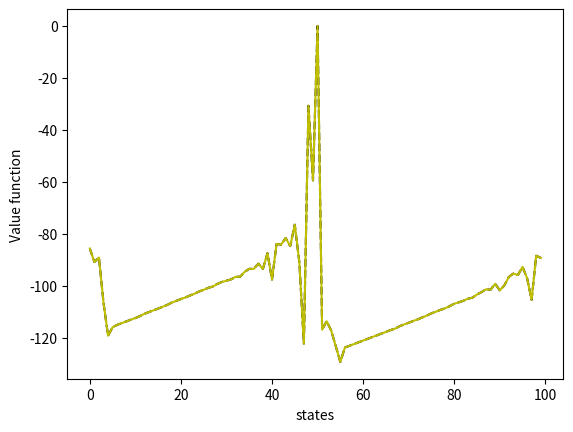

Python code for this plot:
#!/usr/bin/env python3
# -*- coding: utf-8 -*-
"""
Created on Thu Nov  1 16:50:55 2018
Attempt to do a golf example
[redacted]
"""
import numpy as np
import matplotlib.pyplot as plt
import matplotlib as mpl
from math import isclose



def RewardFunction(s,a,s_g,N):
    if s == s_g:
        return(0)
    elif s!=s_g and a == 1:
        return(-1)
    elif s!=s_g and a == 2:       
        return(-4)
    elif s!=s_g and a ==3:
        return(-N/4)
        

        
def reward_vector(N,a,s_g):
    r=[]
    for si in range(N):
        value=RewardFunction(si,a,s_g,N)
        r.append(value)
    r=np.asarray(r).reshape(N,1)
    return(r)


       
        
#### transition probability matrices #######
def make_trans_prob(long,embrace_States,prob,N,s_g):
    matriz=[]
    aux=np.ravel(np.zeros(shape=(1,N)))
    for i in range(N):
        inicio=i+long
        aux=np.ravel(np.zeros(shape=(1,N)))
        inicio,fin=int((inicio-np.round(embrace_States/2))%N),int((inicio+np.round(embrace_States/2))%N)
        if i == s_g:
            inicio=inicio-1
        if inicio <  s_g and fin > inicio:
            aux[inicio:fin]=prob
            if len(aux[inicio:fin])<embrace_States:
                aux[inicio:fin+1]=prob
                
        elif inicio >= s_g and fin > inicio:
            inicio=inicio
            aux[inicio:fin]=prob
            if len(aux[inicio:fin])<embrace_States:
                aux[inicio:fin+1]=prob

        elif inicio >= s_g and fin < inicio:

            if len(aux[inicio:])< embrace_States:
#                print('aqui',inicio)

                fin=embrace_States-len(aux[inicio:])
                if  fin < embrace_States:
                    aux[inicio:]=prob
                    aux[:fin]=prob
            elif len(aux[inicio:])== embrace_States:
                    aux[inicio:]=prob
            if inicio >= N:
                aux[:fin]=prob
#
        elif inicio == s_g:
            pass
        else:
            print(inicio,s_g,fin)
            raise ValueError (' condicion no condisdera')
        matriz.append(aux)
    
    matriz=np.asarray(matriz)
#    print(np.sum(matriz,axis=1))
    return(matriz)
 
def inv(X):
    Xhat=np.linalg.pinv(X)
    return(Xhat)    
def create_random_policies(N):
    policies_random=[]
    for i in range(N):
        array=np.ravel(np.zeros(shape=(1,3)))
        ix_ran=int(np.random.randint(3))
        array[ix_ran]=1
        policies_random.append(array)
    policies_random=np.asarray(policies_random)
    return(policies_random)
    
Number_of_States=100
s_g=50

N=Number_of_States
#### first action and P#####
a1=1
embrace_1=2
prob_1=1/2
long_1=2
#long_1=0
P1=make_trans_prob(long_1,embrace_1,prob_1,N,s_g); P1[s_g,:]=0;# P1[s_g,s_g]=1
R1=reward_vector(N,1,s_g)
### second action and P#####
a2=2
embrace_2=4
prob_2=1/4
long_2=6
#long_2=0

P2=make_trans_prob(long_2,embrace_2,prob_2,N,s_g); P2[s_g,:]=0; #P2[s_g,s_g]=1
R2=reward_vector(N,2,s_g)

##
##### third action and P#####
a3=3
embrace_3=5
prob_3=1/5
long_3=np.round(N/2)-2
#long_3=0
R3=reward_vector(N,3,s_g)
P3=make_trans_prob(long_3,embrace_3,prob_3,N,s_g);P3[s_g,:]=0; #P3[s_g,s_g]=1

###############three diferents policies for all states #### NO ARBITRARY ######+

##### 3 policy: for action 1,2,3  for all states ######
P=np.array([P1,P2,P3])
R=np.array([R1,R2,R3])
policy=np.zeros(shape=(100,3)); policy[:,0]=1
#plt.close('all')
#plt.figure
##
#V=iterative_policy_Evaluation(P,R,s_g,N,policy,theta=0.0001)
#plt.plot(range(N),V)
##v_a_1=inv((np.eye(N)-P1))@R1

##v_a_3=inv((np.eye(N)-P3))@R3
##plt.plot(range(N),v_a_1,c=(0,0,0),label='action1')
###plt.plot(range(N),v_a_2,c=(0,0.5,0),label='acion2')
###plt.plot(range(N),v_a_3,c=(0,1,0),label='action3')
##plt.ylabel('Value functions of three policyes for all states')
##plt.xlabel('States')
###plt.figure()
###### 3 determinsitic policy for all states#### arbitrart#######
###plt.close('all')
##P=np.array([P1,P2,P3])
##R=np.array([R1,R2,R3])
#policies_random=create_random_policies(N)
#V=iterative_policy_Evaluation(P,R,s_g,N,policies_random,theta=0.0001)
#plt.plot(range(N),V,c=(1,1,0),label='action random')

#################policy iteration ###########
#init_i=(V_random,policies_random,policy_stable,S)        


def policy_evaluation(P,R,init,theta=0.0001):
   

    V_,policy_,S=init
    V=V_.copy()
    policy=policy_.copy()
    i=0
    policy_stable=False
    while policy_stable==False:
        delta=0
        for s,policy_ in enumerate(policy):
            v_=V[s].copy()
#            print('cosa',np.where(policy_ !=0)[0])
            a=int(np.where(policy_ !=0)[0])
            V[s]=float(R[a,s,:]+P[a,s,:]@V)
            diff=np.abs(v_-V[s])
            delta=max([delta,diff])
            if delta < theta :
                policy_stable=True
        i=i+1
#        print('V',np.sum(V),'\ndiff',diff)
    V=np.asarray(V)
    return(V,policy,S)


def policy_iteration4(P,R,init,theta=0.0001):

    V_,pi_,S=policy_evaluation(P,R,init)
    V=V_.copy()
    pi=pi_.copy()
    
    
    policy_stable=True
    number_of_actions=3

    if policy_stable==True:
        for s in range(S):
            old_pi=pi[s].copy()
            old_action=np.where(old_pi!=0)[0]
            V_i=[]
            for a in range(number_of_actions):
                aux=float(R[a,s,:]+P[a,s,:]@V)
                V_i.append(aux)
            new_action=np.argmax(V_i)
            new_pi=np.zeros(shape=3)
            new_pi[new_action]=1
            V_new_s=np.max(V_i)
            if new_action != old_action  or V_new_s <V[s]:
                policy_stable = False
                while policy_stable==False:

                    init=(V,pi,S)
                    V,pi,S=policy_evaluation(P,R,init)
                    
                    old_pi=pi[s].copy()
                    old_action=np.where(old_pi!=0)[0]
                    V_i=[]
                    for a in range(number_of_actions):
                        aux=float(R[a,s,:]+P[a,s,:]@V)
                        V_i.append(aux)
                    new_action=np.argmax(V_i)
                    new_pi=np.zeros(shape=3)
                    new_pi[new_action]=1
                    V_new_s=np.max(V_i)
                    if (new_action != old_action) or V_new_s <V[s] :
                        policy_stable=False
                        pi[s]=new_pi
                        init=(V,pi,S)
                        V,pi,S=policy_evaluation(P,R,init)


                    else:
                        policy_stable=True

            else:
                policy_stable=True

        return(V,pi)
                        
                    
                
    

    
    
def policy_iteration(P,R,init,theta):

    V_,pi_,S=policy_evaluation(P,R,init)
    number_of_actions=3
    V=V_.copy()
    pi=pi_.copy()

    policy_stable=True
    
    if policy_stable == True:
    
    
        for s in range(S):
            old_pi=pi[s].copy()
            old_action=np.where(old_pi != 0)[0]
            aux_array=[]
            for a in range(number_of_actions):
                aux=float(R[a,s,:]+P[a,s,:]@V)
                aux_array.append(aux)
            new_action=np.argmax(aux_array)
            new_pi=np.zeros(shape=3)
            new_pi[new_action]=1
            new_V=np.max(aux_array)
    #        V[s]=np.max(aux_array)
            if old_action != new_action or new_V < V[s]:
                policy_stable=False
                i=0
                while policy_stable==False:
                    init=(V,pi,S)
                    V,pi,S=policy_evaluation(P,R,init)
                    old_pi=pi[s].copy()
                    old_action=np.where(old_pi != 0)[0]
                    aux_array=[]
                    for a in range(number_of_actions):
                        aux=float(R[a,s,:]+P[a,s,:]@V)
                        aux_array.append(aux)
                    new_action=np.argmax(aux_array)
                    new_pi=np.zeros(shape=3)
                    new_pi[new_action]=1
                    new_V=np.max(aux_array)
    #                V[s]=np.max(aux_array)
                    if old_action != new_action or new_V < V[s]:
                        policy_stable=False
                        pi[s]=new_pi
                        init=(V,pi,S)
                        V,pi,S=policy_evaluation(P,R,init)
                        i=i+1
                    else:
                        policy_stable=True
 
    
                    
    
            else:
                policy_stable=True
         

                        
        
            
#        return(np.asarray(V_array),np.asarray(pi_array))
        return(V,pi)
            
    


                
            

def policy_interation2(P,R,init,theta=0.00001):
    
    
    V_,pi_,S=policy_evaluation(P,R,init)
    Number_of_possible_action=3
    V=V_.copy()
    pi=pi_.copy()
    policy_stable=True

    
    if policy_stable==True:
    
        
        for s in range(S):
            old_action=pi[s].copy()
            aux_array=[]
            for a in range(Number_of_possible_action):
                aux=float(R[a,s,:]+P[a,s,:]@V)
                aux_array.append(aux)
            new_action=np.argmax(aux_array)
            new_pi=np.zeros(shape=3)
            new_pi[new_action]=1
            new_V_s=np.max(aux_array)
            if np.any(old_action != new_pi) or new_V_s < V[s]:
                policy_stable=False
                i=0
                while policy_stable==False:
                    
#                    V[s]=new_V_s
#                    pi[s]=new_pi
                    init=(V,pi,S)
                    V,pi,S=policy_evaluation(P,R,init)
                    
                    old_action=pi[s].copy()
                    aux_array=[]
                    for a in range(Number_of_possible_action):
                        aux=float(R[a,s,:]+P[a,s,:]@V)
                        aux_array.append(aux)
                    new_action=np.argmax(aux_array)
                    new_pi=np.zeros(shape=3)
                    new_pi[new_action]=1
                    new_V_s=np.max(aux_array)
                    if np.any(old_action != new_pi) or new_V_s < V[s]:
                        policy_stable=False
                        pi[s]=new_pi
                        init=(V,pi,S)
                        V,pi,S=policy_evaluation(P,R,init)
                        i=i+1
                    
                    else:
                        policy_stable=True


            else:
                policy_stable=True

                
                        
        return(V,pi)

#17 cifras
def value_iteration(P,R,S,init,s_g=50,theta=0.0001):
    V_,pi_,S=init
    V=V_.copy()
    pi=pi_.copy()
    V[s_g]=0
    number_of_actions=3
    i=0
    pi=np.zeros(shape=(S,3))
    while True:
        delta=0
        for s in range(S):
            v=V[s].copy()
            aux_array=[]
            for a in range(number_of_actions):
                aux=float(R[a,s,:]+P[a,s,:]@V)
                aux_array.append(aux)
            V[s]=np.max(aux_array)
            diff=np.abs(v-V[s])
            delta=np.max([delta,diff])
            pi_s=np.zeros(shape=3)
            pi_s[np.argmax(aux_array)]=1
            pi[s,:]=pi_s
            if delta < theta:

#                print(i)
                return(V,pi)
                break
            i=i+1
    
            
def policy_iteration3(P,R,init,theta=0.0001):
    
    
    V_,pi_,S=policy_evaluation(P,R,init)
    V=V_.copy()
    pi=pi_.copy()
    Number_of_possible_action=3

    policy_stable =True
    if policy_stable==True:
        for s in range(S):
                policy_stable=False
                i=0
                while policy_stable==False:
                    init=(V,pi,S)
                    V,pi,S=policy_evaluation(P,R,init)
                    old_action=pi[s].copy()
                    aux_array=[]
                    for a in range(Number_of_possible_action):
                        aux=float(R[a,s,:]+P[a,s,:]@V)
                        aux_array.append(aux)
                    new_action=np.argmax(aux_array)
                    new_pi=np.zeros(shape=3)
                    new_pi[new_action]=1
                    V_new_s=np.max(aux_array)
                    if np.any(old_action != new_pi) or V_new_s < V[s]:
                        policy_stable=False  
                        pi[s,:]=new_pi
                        init=(V,pi,S)
                        V,pi,S=policy_evaluation(P,R,init)
                        i=i+1

                    else:
                        policy_stable=True
                    


                    
        return(V,pi)
        
     
def iterative_policy_evaluation(P,R,init,theta=0.0001):
   
    Number_of_possible_action=3

    V_,policy_,S=init
    V=V_.copy()
    policy=policy_.copy()
    i=0
    policy_stable=False
    while policy_stable==False:
        delta=0
        for s,policy_ in enumerate(policy):
            v_=V[s].copy()
            
            aux_array=[]
            for a in range(Number_of_possible_action):
                aux=float(R[a,s,:]+P[a,s,:]@V)
                aux_array.append(aux)
            aux_array=np.asarray(aux_array)
            V[s]=np.sum(aux_array)
            diff=np.abs(v_-V[s])
#            print(diff,diff==0)

            delta=max([delta,diff])
            if  diff==0:
                policy_stable=True
        i=i+1
#        print('V',np.sum(V),'\ndiff',diff)
    V=np.asarray(V)
    return(V,policy,S)
        
        
    
def random_init_q(random,S=100):
    if random==True:
        V_random_=np.random.normal(size=S)
        policies_random=create_random_policies(S)
        init_random=(V_random_,policies_random,S)   
        return(init_random)
    else:
        V_random_=np.ones(shape=S)
        same_policy_all_states=np.zeros(shape=(S,3));same_policy_all_states[:,1]=1
        init_not_random=(V_random_,same_policy_all_states,S)      
        return(init_not_random)


init_i=random_init_q(False)                       

S=100
V_1,pi_1,_=policy_evaluation(P,R,init_i);init_i=random_init_q(False)        
V_2,pi_2=policy_iteration(P,R,init_i,theta=0.0001);init_i=random_init_q(False)        
V_3,pi_3=policy_interation2(P,R,init_i,theta=0.0001);init_i=random_init_q(False)        
V_4,pi_4=policy_iteration3(P,R,init_i);init_i=random_init_q(False)        
V_5,pi_5=policy_iteration4(P,R,init_i,theta=0.0001);init_i=random_init_q(False)        
V_6,pi_6=value_iteration(P,R,S,init_i);init_i=random_init_q(False)        
init_2=(V_6,pi_6,S)
V_7,pi_7,_=policy_evaluation(P,R,init_2);init_i=random_init_q(False)     
V_8,pi_8,_=iterative_policy_evaluation(P,R,init_i)

###  PREGUNTA ????????? ##############

plt.close('all')
#plt.plot(range(S),V_1,'r',)  # Qa2
#q_a_2=inv((np.eye(N)-P2))@R2
#plt.plot(range(S),q_a_2,'c')
plt.plot(range(S),V_2,'k--')
plt.plot(range(S),V_3,'y')
#plt.plot(range(S),V_4,'--g')
#plt.plot(range(S),V_5,'--b')
#plt.plot(range(S),V_6,'--m')
#plt.plot(range(S),init_i[0],'c')
#plt.plot(range(S),V_7,'g')
#plt.plot(range(S),V_8,'k')
plt.xlabel('states')
plt.ylabel('Value function')

###### pregunta auotpretungia######### deberían ser iguales ?
#init=random_init_q(random=True)
#init1=init
#init2=init
#V1,pi1,S=iterative_policy_evaluation(P,R,init1,theta=0.0001)
#V2,pi2,S=policy_evaluation(P,R,init2)
#plt.close('all')
#plt.plot(range(S),V1,'b')
#plt.plot(range(S),V2,'--r')
#plt.plot(range(S),init[0],'k')

